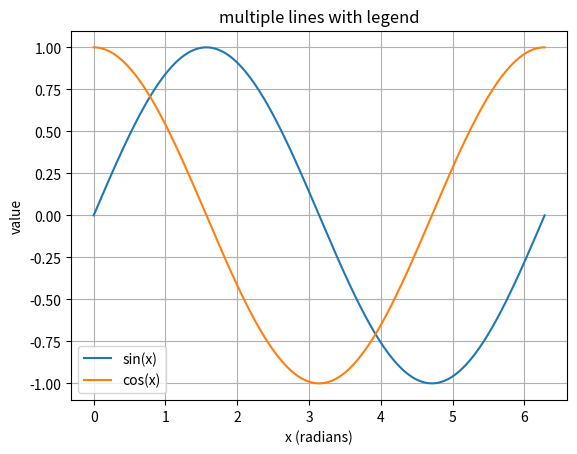

The script that saved this image:
import numpy as np
import pandas as pd
import matplotlib.pyplot as plt
#x=np.arange(-5,6) #-5 to 5
x=np.linspace(0,2*np.pi,200)
y=x**2
s=np.sin(x)
c=np.cos(x)
plt.figure()
#plt.plot(x,y) #default line
#plt.plot(x, y, marker="*", linestyle=":")
plt.plot(x, s, label="sin(x)")
plt.plot(x, c, label="cos(x)")
plt.xlabel("x (radians)")
plt.ylabel("value")
#plt.xlabel("x")
#plt.ylabel("y = x^2")
#plt.title("basic line plot")
#plt.title("markers and line style")
plt.title("multiple lines with legend")
plt.grid(True)
plt.legend()
plt.show()
